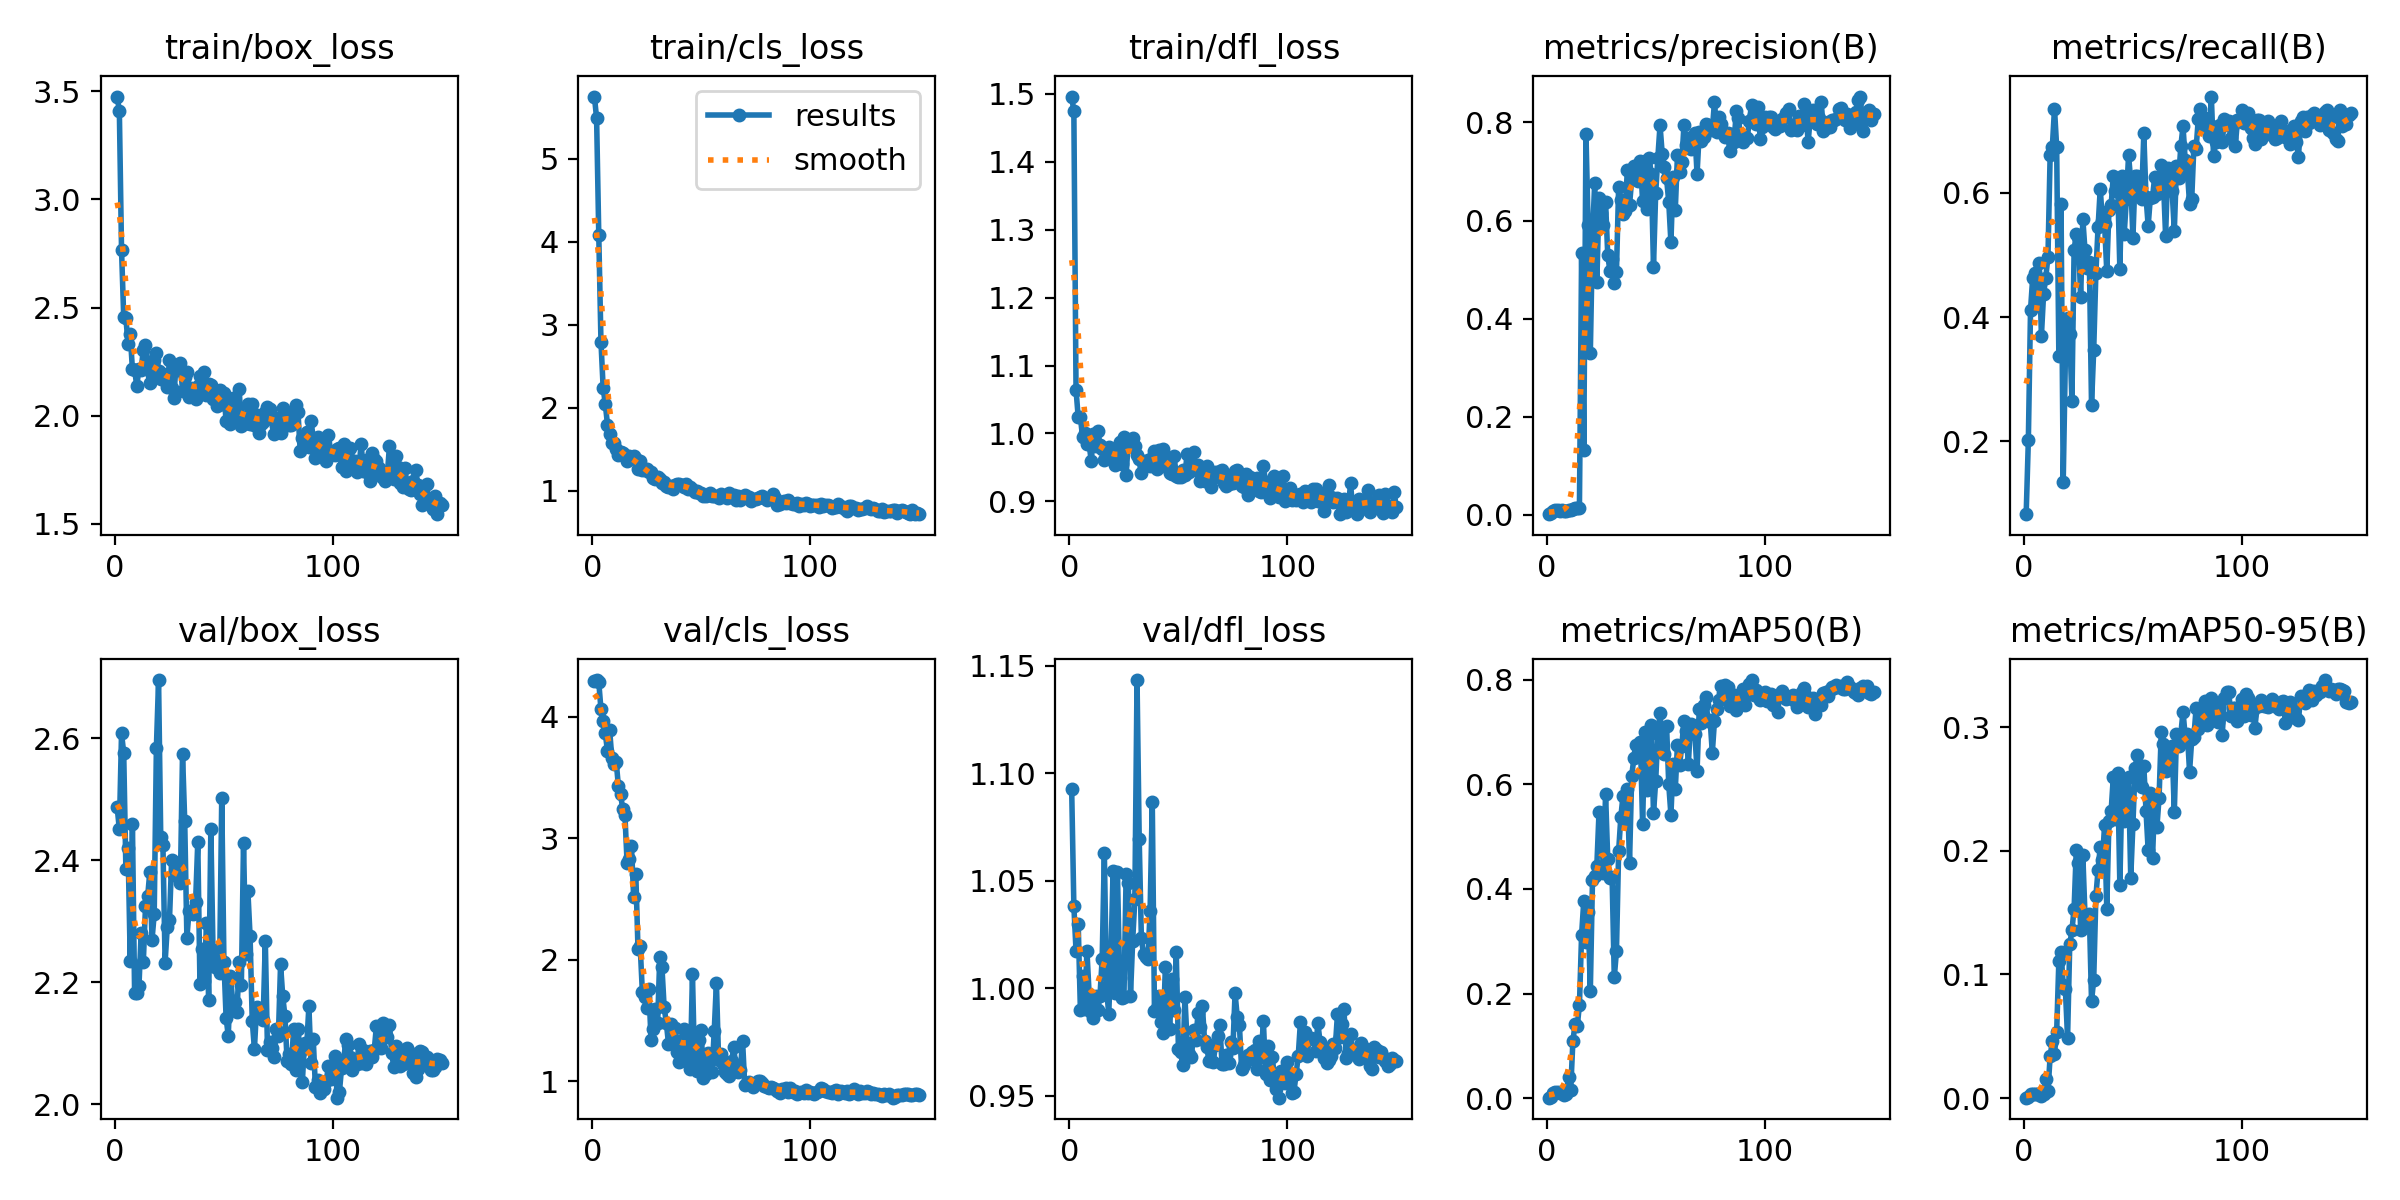

The data file committed next to this chart (first rows):
epoch, train/box_loss, train/cls_loss, train/dfl_loss, metrics/precision(B), metrics/recall(B), metrics/mAP50(B), metrics/mAP50-95(B), val/box_loss, val/cls_loss, val/dfl_loss, lr/pg0, lr/pg1, lr/pg2
1, 3.477, 5.748, 1.496, 0.00164, 0.0829, 0.00092, 0.00031, 2.487, 4.293, 1.093, 6e-05, 6e-05, 6e-05
2, 3.41, 5.485, 1.474, 0.004, 0.2021, 0.00278, 0.00089, 2.451, 4.301, 1.038, 0.0001391, 0.0001391, 0.0001391
3, 2.767, 4.077, 1.064, 0.00815, 0.4119, 0.00963, 0.00304, 2.608, 4.284, 1.017, 0.0002171, 0.0002171, 0.0002171
4, 2.457, 2.796, 1.024, 0.00918, 0.4637, 0.01196, 0.00332, 2.576, 4.061, 1.03, 0.0002941, 0.0002941, 0.0002941
5, 2.451, 2.244, 1.024, 0.00933, 0.4715, 0.01148, 0.00343, 2.385, 3.961, 0.9897, 0.00037, 0.00037, 0.00037
6, 2.333, 2.043, 0.9944, 0.00851, 0.43, 0.00922, 0.00291, 2.42, 3.863, 1.006, 0.0004448, 0.0004448, 0.0004448
7, 2.376, 1.798, 1.001, 0.00964, 0.487, 0.01007, 0.00306, 2.235, 3.713, 0.9903, 0.0005186, 0.0005186, 0.0005186
8, 2.214, 1.687, 0.9839, 0.00733, 0.3705, 0.00625, 0.00172, 2.46, 3.887, 1.018, 0.0005914, 0.0005914, 0.0005914
9, 2.211, 1.575, 0.9838, 0.00867, 0.4378, 0.00883, 0.00333, 2.183, 3.658, 0.9974, 0.000663, 0.000663, 0.000663
10, 2.137, 1.583, 0.9595, 0.00918, 0.4637, 0.04009, 0.01581, 2.182, 3.611, 0.9889, 0.0007337, 0.0007337, 0.0007337
11, 2.216, 1.51, 0.9993, 0.00985, 0.4974, 0.01577, 0.00539, 2.194, 3.628, 0.9859, 0.0008032, 0.0008032, 0.0008032
12, 2.212, 1.427, 0.9811, 0.01308, 0.6606, 0.1094, 0.03374, 2.28, 3.43, 0.9964, 0.0008718, 0.0008718, 0.0008718
13, 2.305, 1.474, 1.004, 0.01333, 0.6736, 0.141, 0.04612, 2.233, 3.36, 0.9898, 0.0009392, 0.0009392, 0.0009392
14, 2.326, 1.452, 0.9835, 0.01456, 0.7358, 0.1379, 0.03599, 2.325, 3.24, 0.9965, 0.001006, 0.001006, 0.001006
15, 2.247, 1.425, 0.9777, 0.01333, 0.6736, 0.1779, 0.05372, 2.341, 3.193, 1.014, 0.001071, 0.001071, 0.001071
16, 2.153, 1.363, 0.9616, 0.533, 0.3371, 0.3128, 0.1107, 2.382, 2.794, 1.063, 0.001135, 0.001135, 0.001135
17, 2.187, 1.417, 0.9766, 0.1326, 0.5829, 0.3768, 0.1178, 2.27, 2.832, 1, 0.001198, 0.001198, 0.001198
18, 2.257, 1.403, 0.9794, 0.7759, 0.1345, 0.2976, 0.0918, 2.312, 2.933, 0.9878, 0.001261, 0.001261, 0.001261
19, 2.29, 1.426, 0.9744, 0.5907, 0.3365, 0.3558, 0.08789, 2.585, 2.516, 1.014, 0.001322, 0.001322, 0.001322
20, 2.207, 1.384, 0.9669, 0.3297, 0.399, 0.2045, 0.04853, 2.696, 2.702, 1.055, 0.001382, 0.001382, 0.001382
21, 2.171, 1.262, 0.9538, 0.5668, 0.3729, 0.4173, 0.1242, 2.438, 2.088, 0.9979, 0.001441, 0.001441, 0.001441
22, 2.192, 1.365, 0.9599, 0.6765, 0.2655, 0.4245, 0.1356, 2.425, 2.114, 1.054, 0.001499, 0.001499, 0.001499
23, 2.183, 1.249, 0.9867, 0.474, 0.5089, 0.4446, 0.1533, 2.232, 1.733, 1.005, 0.001556, 0.001556, 0.001556
24, 2.133, 1.247, 0.9546, 0.6458, 0.5337, 0.5474, 0.2008, 2.291, 1.69, 0.9954, 0.001612, 0.001612, 0.001612
25, 2.255, 1.269, 0.9949, 0.615, 0.5297, 0.5441, 0.1899, 2.302, 1.598, 0.996, 0.001666, 0.001666, 0.001666
26, 2.125, 1.222, 0.939, 0.5917, 0.4317, 0.4299, 0.1363, 2.401, 1.756, 1.053, 0.00167, 0.00167, 0.00167
27, 2.082, 1.226, 0.9886, 0.6386, 0.5585, 0.5817, 0.1967, 2.375, 1.335, 1.049, 0.001657, 0.001657, 0.001657
28, 2.233, 1.159, 0.9817, 0.5293, 0.5078, 0.4572, 0.148, 2.395, 1.431, 0.9965, 0.001644, 0.001644, 0.001644
29, 2.211, 1.147, 0.993, 0.4981, 0.4793, 0.4207, 0.1412, 2.381, 1.589, 1.022, 0.00163, 0.00163, 0.00163
30, 2.242, 1.167, 0.982, 0.5218, 0.4896, 0.4224, 0.1486, 2.363, 1.477, 1.042, 0.001617, 0.001617, 0.001617
31, 2.116, 1.143, 0.9676, 0.4736, 0.2587, 0.2308, 0.0783, 2.575, 2.021, 1.143, 0.001604, 0.001604, 0.001604
32, 2.18, 1.099, 0.9617, 0.4952, 0.3472, 0.2812, 0.09557, 2.465, 1.937, 1.069, 0.001591, 0.001591, 0.001591
33, 2.201, 1.11, 0.9425, 0.6687, 0.4715, 0.4723, 0.1632, 2.273, 1.608, 1.023, 0.001578, 0.001578, 0.001578
34, 2.087, 1.059, 0.9515, 0.6424, 0.5446, 0.5369, 0.1846, 2.317, 1.48, 1.016, 0.001564, 0.001564, 0.001564
35, 2.126, 1.049, 0.9575, 0.6128, 0.6068, 0.5776, 0.2033, 2.316, 1.307, 1.015, 0.001551, 0.001551, 0.001551
36, 2.114, 1.055, 0.9607, 0.6205, 0.5544, 0.5252, 0.1923, 2.312, 1.471, 1.014, 0.001538, 0.001538, 0.001538
37, 2.076, 1.028, 0.9528, 0.7028, 0.5492, 0.5912, 0.2209, 2.332, 1.302, 1.036, 0.001525, 0.001525, 0.001525
38, 2.138, 1.067, 0.9636, 0.6315, 0.4741, 0.45, 0.1533, 2.43, 1.438, 1.087, 0.001512, 0.001512, 0.001512
39, 2.184, 1.081, 0.9742, 0.6839, 0.5725, 0.6165, 0.2244, 2.197, 1.24, 0.9895, 0.001498, 0.001498, 0.001498
40, 2.144, 1.082, 0.9481, 0.7111, 0.5802, 0.6492, 0.2322, 2.254, 1.157, 0.9909, 0.001485, 0.001485, 0.001485
41, 2.202, 1.071, 0.9762, 0.6996, 0.6274, 0.6752, 0.2597, 2.203, 1.34, 0.9962, 0.001472, 0.001472, 0.001472
42, 2.093, 1.051, 0.9628, 0.6811, 0.6031, 0.6597, 0.2254, 2.298, 1.429, 0.9841, 0.001459, 0.001459, 0.001459
43, 2.146, 1.083, 0.9773, 0.7209, 0.6155, 0.6808, 0.2626, 2.171, 1.168, 0.979, 0.001446, 0.001446, 0.001446
44, 2.142, 1.024, 0.9657, 0.6394, 0.4778, 0.5238, 0.1724, 2.451, 1.404, 1.01, 0.001432, 0.001432, 0.001432
45, 2.078, 1.045, 0.9495, 0.7221, 0.6269, 0.6997, 0.2545, 2.25, 1.096, 0.9981, 0.001419, 0.001419, 0.001419
46, 2.105, 1.028, 0.9419, 0.6229, 0.5337, 0.5891, 0.2243, 2.225, 1.878, 0.9811, 0.001406, 0.001406, 0.001406
47, 2.045, 0.9891, 0.9408, 0.7273, 0.5907, 0.6553, 0.2416, 2.253, 1.107, 1.004, 0.001393, 0.001393, 0.001393
48, 2.118, 0.9995, 0.9673, 0.6951, 0.6606, 0.714, 0.2594, 2.216, 1.082, 0.9897, 0.00138, 0.00138, 0.00138
49, 2.052, 0.9803, 0.9381, 0.5051, 0.6192, 0.5442, 0.1781, 2.503, 1.338, 1.017, 0.001366, 0.001366, 0.001366
50, 2.105, 0.9739, 0.9363, 0.6556, 0.5277, 0.6058, 0.2213, 2.234, 1.42, 0.9718, 0.001353, 0.001353, 0.001353
51, 1.974, 0.9386, 0.9355, 0.7284, 0.6269, 0.6962, 0.2672, 2.142, 1.028, 0.9702, 0.00134, 0.00134, 0.00134
52, 2.042, 0.938, 0.946, 0.7941, 0.6269, 0.7362, 0.2772, 2.112, 1.056, 0.9641, 0.001327, 0.001327, 0.001327
53, 1.959, 0.9459, 0.9385, 0.7364, 0.601, 0.678, 0.2565, 2.211, 1.227, 0.9957, 0.001314, 0.001314, 0.001314
54, 2.08, 0.9761, 0.9704, 0.71, 0.5907, 0.6585, 0.2517, 2.17, 1.206, 0.9744, 0.0013, 0.0013, 0.0013
55, 1.975, 0.9447, 0.9425, 0.6859, 0.6957, 0.7122, 0.2689, 2.167, 1.072, 0.9694, 0.001287, 0.001287, 0.001287
56, 2.02, 0.9405, 0.9484, 0.6382, 0.594, 0.5999, 0.2326, 2.152, 1.415, 0.9681, 0.001274, 0.001274, 0.001274
57, 2.121, 0.9437, 0.9729, 0.5555, 0.5473, 0.5417, 0.2004, 2.233, 1.811, 0.9804, 0.001261, 0.001261, 0.001261
58, 1.954, 0.9135, 0.9467, 0.6895, 0.5925, 0.6385, 0.2472, 2.196, 1.174, 0.9757, 0.001248, 0.001248, 0.001248
59, 1.963, 0.9595, 0.9536, 0.6212, 0.5933, 0.5901, 0.1943, 2.429, 1.226, 0.9882, 0.001234, 0.001234, 0.001234
60, 1.98, 0.9423, 0.9294, 0.7331, 0.6261, 0.6754, 0.2427, 2.246, 1.139, 0.9819, 0.001221, 0.001221, 0.001221
... 90 more rows
